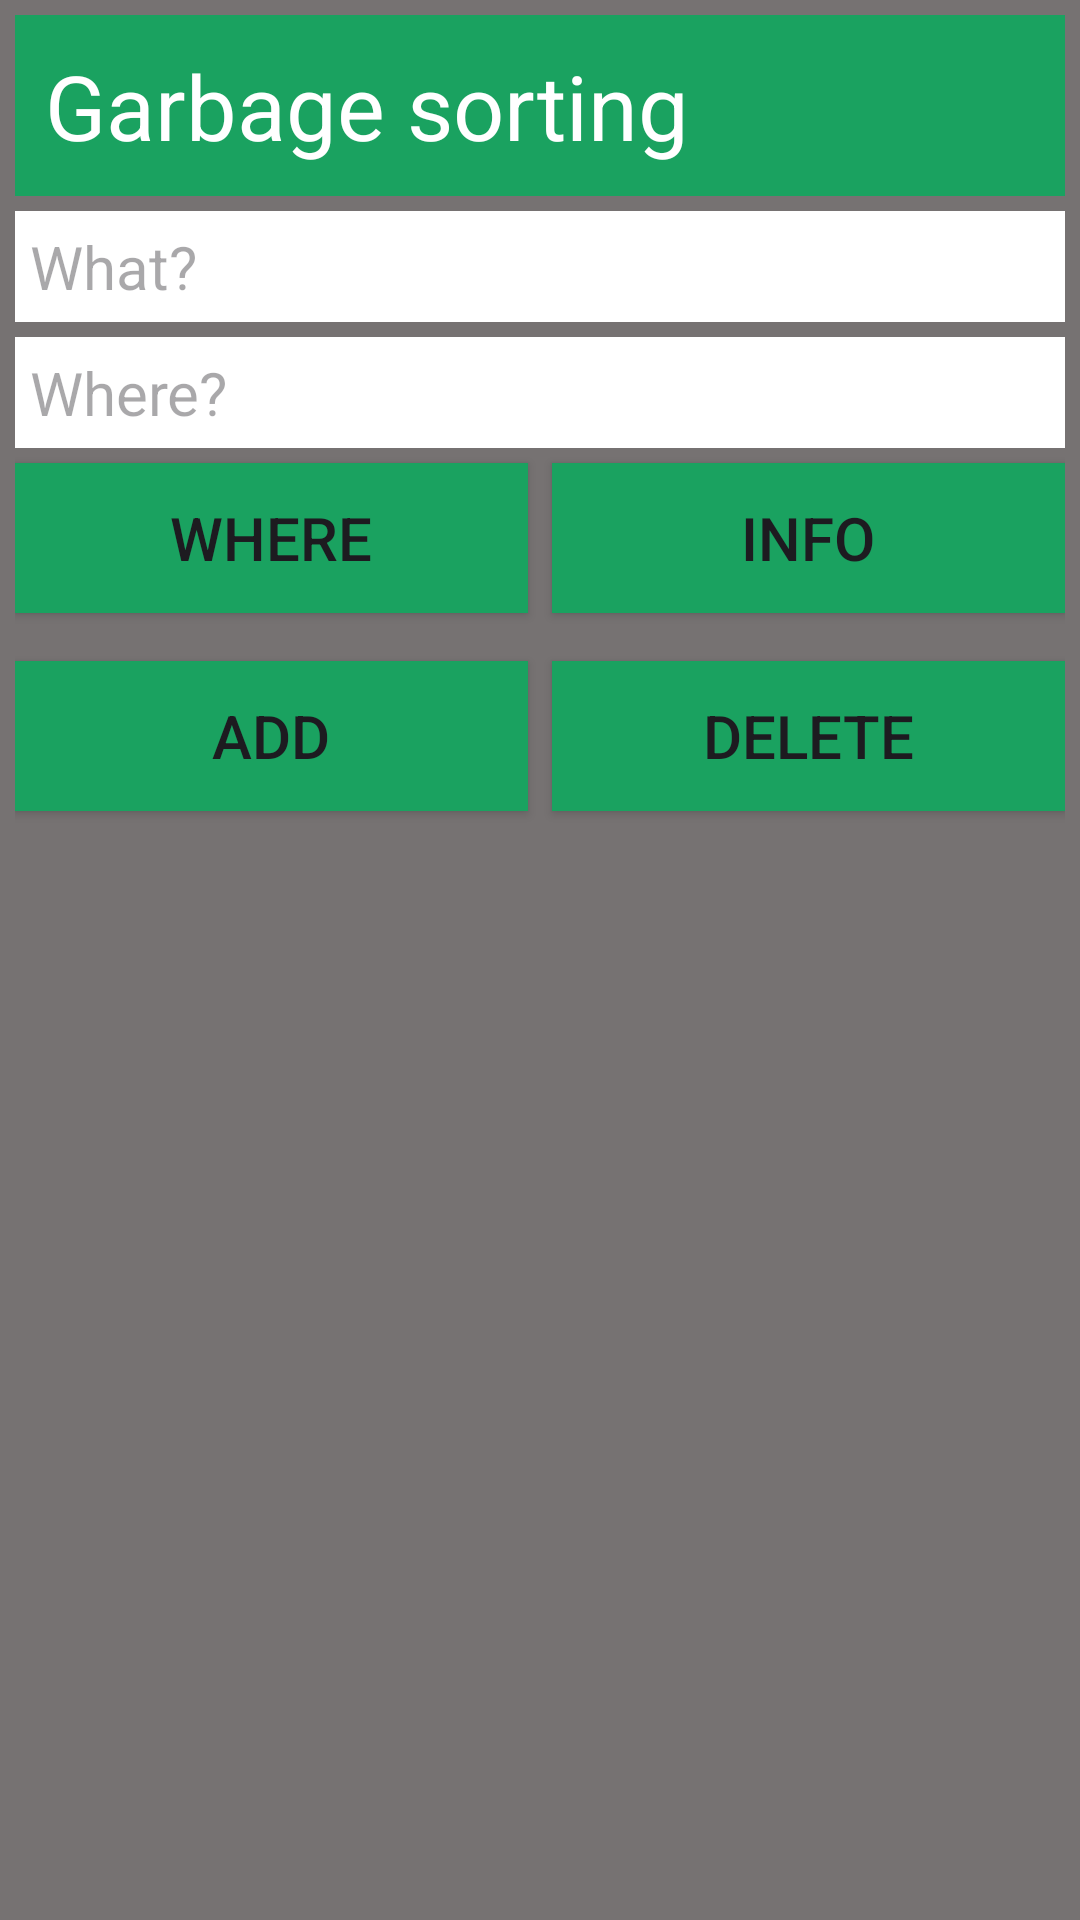

This screen was rendered from an Android layout file. Write that file and the resources it references.
<!-- AndroidManifest.xml: application theme Theme.Garbage -->
<!-- res/layout/fragment_ui.xml -->
<?xml version="1.0" encoding="utf-8"?>
<androidx.constraintlayout.widget.ConstraintLayout xmlns:android="http://schemas.android.com/apk/res/android"
    xmlns:app="http://schemas.android.com/apk/res-auto"
    xmlns:tools="http://schemas.android.com/tools"
    android:layout_width="match_parent"
    android:layout_height="match_parent"
    android:background="#767272"
    android:padding="5dp">

    <TextView
        android:id="@+id/header"
        android:layout_width="0dp"
        android:layout_height="wrap_content"
        android:layout_marginBottom="5dp"
        android:background="@color/chrome_green"
        android:padding="10dp"
        android:text="@string/app_name"
        android:textColor="@color/white"
        android:textSize="@dimen/title_size"
        app:layout_constraintEnd_toEndOf="parent"
        app:layout_constraintStart_toStartOf="parent"
        app:layout_constraintTop_toTopOf="parent" />

    <EditText
        android:id="@+id/what_text"
        android:layout_width="0dp"
        android:layout_height="wrap_content"
        android:layout_marginTop="5dp"
        android:background="#ffff"
        android:hint="@string/what_text"
        android:padding="5dp"
        android:textSize="@dimen/text_size"
        app:layout_constraintEnd_toEndOf="parent"
        app:layout_constraintStart_toStartOf="parent"
        app:layout_constraintTop_toBottomOf="@+id/header" />

    <EditText
        android:id="@+id/where_text"
        android:layout_width="0dp"
        android:layout_height="wrap_content"
        android:layout_marginTop="5dp"
        android:background="#ffff"
        android:hint="@string/where_text"
        android:padding="5dp"
        android:textSize="@dimen/text_size"
        app:layout_constraintEnd_toEndOf="parent"
        app:layout_constraintStart_toStartOf="parent"
        app:layout_constraintTop_toBottomOf="@+id/what_text" />

    <Button
        android:id="@+id/where_button"
        android:layout_width="0dp"
        android:layout_height="@dimen/button_size"
        android:layout_marginTop="5dp"
        android:background="@color/chrome_green"
        android:text="@string/where_button"
        android:textSize="@dimen/text_size"
        android:layout_marginEnd="8dp"
        app:layout_constraintEnd_toStartOf="@+id/info_button"
        app:layout_constraintStart_toStartOf="parent"
        app:layout_constraintTop_toBottomOf="@+id/where_text" />

    <Button
        android:id="@+id/info_button"
        android:layout_width="0dp"
        android:layout_height="@dimen/button_size"
        android:layout_marginTop="5dp"

        android:background="@color/chrome_green"
        android:text="@string/info_button"
        android:textSize="@dimen/text_size"
        app:layout_constraintEnd_toEndOf="parent"
        app:layout_constraintStart_toEndOf="@+id/where_button"
        app:layout_constraintTop_toBottomOf="@+id/where_text" />

    <Button
        android:id="@+id/add_button"
        android:layout_width="0dp"
        android:layout_height="@dimen/button_size"
        android:layout_marginTop="16dp"
        android:background="@color/chrome_green"
        android:text="@string/add_button"
        android:textSize="@dimen/text_size"
        android:layout_marginEnd="8dp"
        app:layout_constraintEnd_toStartOf="@+id/delete_button"
        app:layout_constraintStart_toStartOf="parent"
        app:layout_constraintTop_toBottomOf="@+id/where_button" />

    <Button
        android:id="@+id/delete_button"
        android:layout_width="0dp"
        android:layout_height="@dimen/button_size"
        android:layout_marginTop="16dp"
        android:background="@color/chrome_green"
        android:text="@string/delete_button"
        android:textSize="@dimen/text_size"
        app:layout_constraintEnd_toEndOf="parent"
        app:layout_constraintStart_toEndOf="@+id/add_button"
        app:layout_constraintTop_toBottomOf="@+id/where_button" />

</androidx.constraintlayout.widget.ConstraintLayout>
<!-- resources referenced by this layout -->
<resources>
  <color name="chrome_green">#FF1AA260</color>
  <color name="white">#FFFFFFFF</color>
  <dimen name="button_size">50sp</dimen>
  <dimen name="text_size">20sp</dimen>
  <dimen name="title_size">30sp</dimen>
  <string name="add_button">ADD</string>
  <string name="app_name">Garbage sorting</string>
  <string name="delete_button">DELETE</string>
  <string name="info_button">INFO</string>
  <string name="what_text">What? </string>
  <string name="where_button">WHERE</string>
  <string name="where_text">Where?</string>
  <style name="Theme.Garbage" parent="Base.Theme.Garbage" />
  <style name="Base.Theme.Garbage" parent="Theme.Material3.DayNight.NoActionBar">
          
          
          <item name="colorPrimary">@color/chrome_green</item>
          <item name="colorPrimaryVariant">@color/teal_900</item>
          <item name="colorOnPrimary">@color/black</item>
      </style>
  <color name="teal_900">#FF015756</color>
  <color name="black">#FF000000</color>
</resources>
